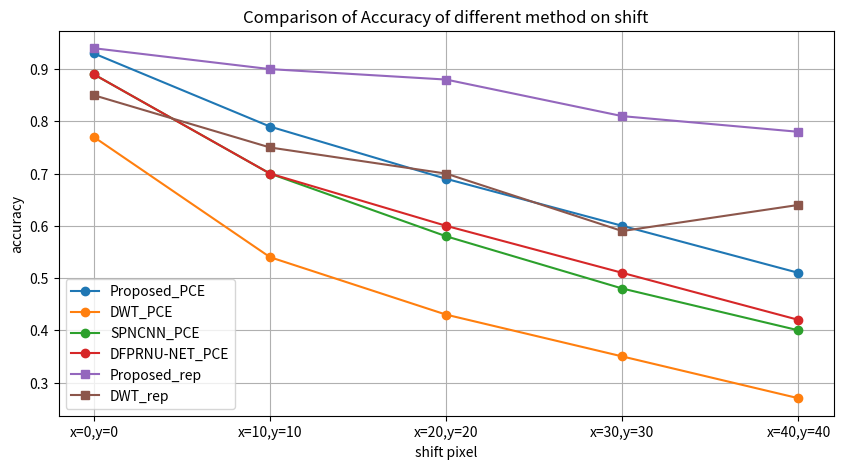

This figure's Python source:
import matplotlib.pyplot as plt
# 移位情况下的数据
# fusion_data = [0.935,0.793,0.693,0.606,0.5141]
# dwt_data = [0.779,0.544,0.435,0.354,0.272]
# spncnn_data = [0.895,0.703,0.589,0.487,0.402]
# dude_data = [0.89,0.706,0.609,0.512,0.42]
# fusion_rep = [0.943,0.907,0.882,0.816,0.786]
# dwt_rep = [0.85,0.752,0.709,0.599,0.643]
#
fusion_data = [0.93,0.79,0.69,0.60,0.51]
dwt_data = [0.77,0.54,0.43,0.35,0.27]
spncnn_data = [0.89,0.70,0.58,0.48,0.40]
dude_data = [0.89,0.70,0.60,0.51,0.42]
fusion_rep = [0.94,0.90,0.88,0.81,0.78]
dwt_rep = [0.85,0.75,0.70,0.59,0.64]
#裁剪情况下的数据
# fusion_data = [0.93,0.61,0.49]
# dwt_data = [0.77,0.33,0.23]
# spncnn_data = [0.89,0.47,0.35]
# dude_data = [0.89,0.49,0.38]
# fusion_rep = [0.94,0.67,0.52]
# dwt_rep = [0.85,0.37,0.26]

# 标签
labels = ['x=0,y=0','x=10,y=10', 'x=20,y=20', 'x=30,y=30', 'x=40,y=40']
# labels = ['no crop','crop 20%', 'crop 30%']

# 创建图形
plt.figure(figsize=(10, 5), frameon=False)  # 设置 frameon=False 来去除边框
# 绘制准确率和AUC折线图
plt.plot(labels, fusion_data, marker='o', label=f'Proposed_PCE')
plt.plot(labels, dwt_data, marker='o', label=f'DWT_PCE')
plt.plot(labels, spncnn_data, marker='o', label=f'SPNCNN_PCE')
plt.plot(labels, dude_data, marker='o', label=f'DFPRNU-NET_PCE')
plt.plot(labels, fusion_rep, marker='s', label=f'Proposed_rep')
plt.plot(labels, dwt_rep, marker='s', label=f'DWT_rep')
# 添加标题和标签
plt.title('Comparison of Accuracy of different method on shift')
plt.xlabel('shift pixel')
plt.ylabel('accuracy')
plt.legend()
# 显示图形
plt.grid(True)
# 保存图形为SVG格式
plt.savefig('comparison_accuracy_shift.svg', format='svg', bbox_inches='tight', pad_inches=0.05,dpi=2000)
plt.show()
